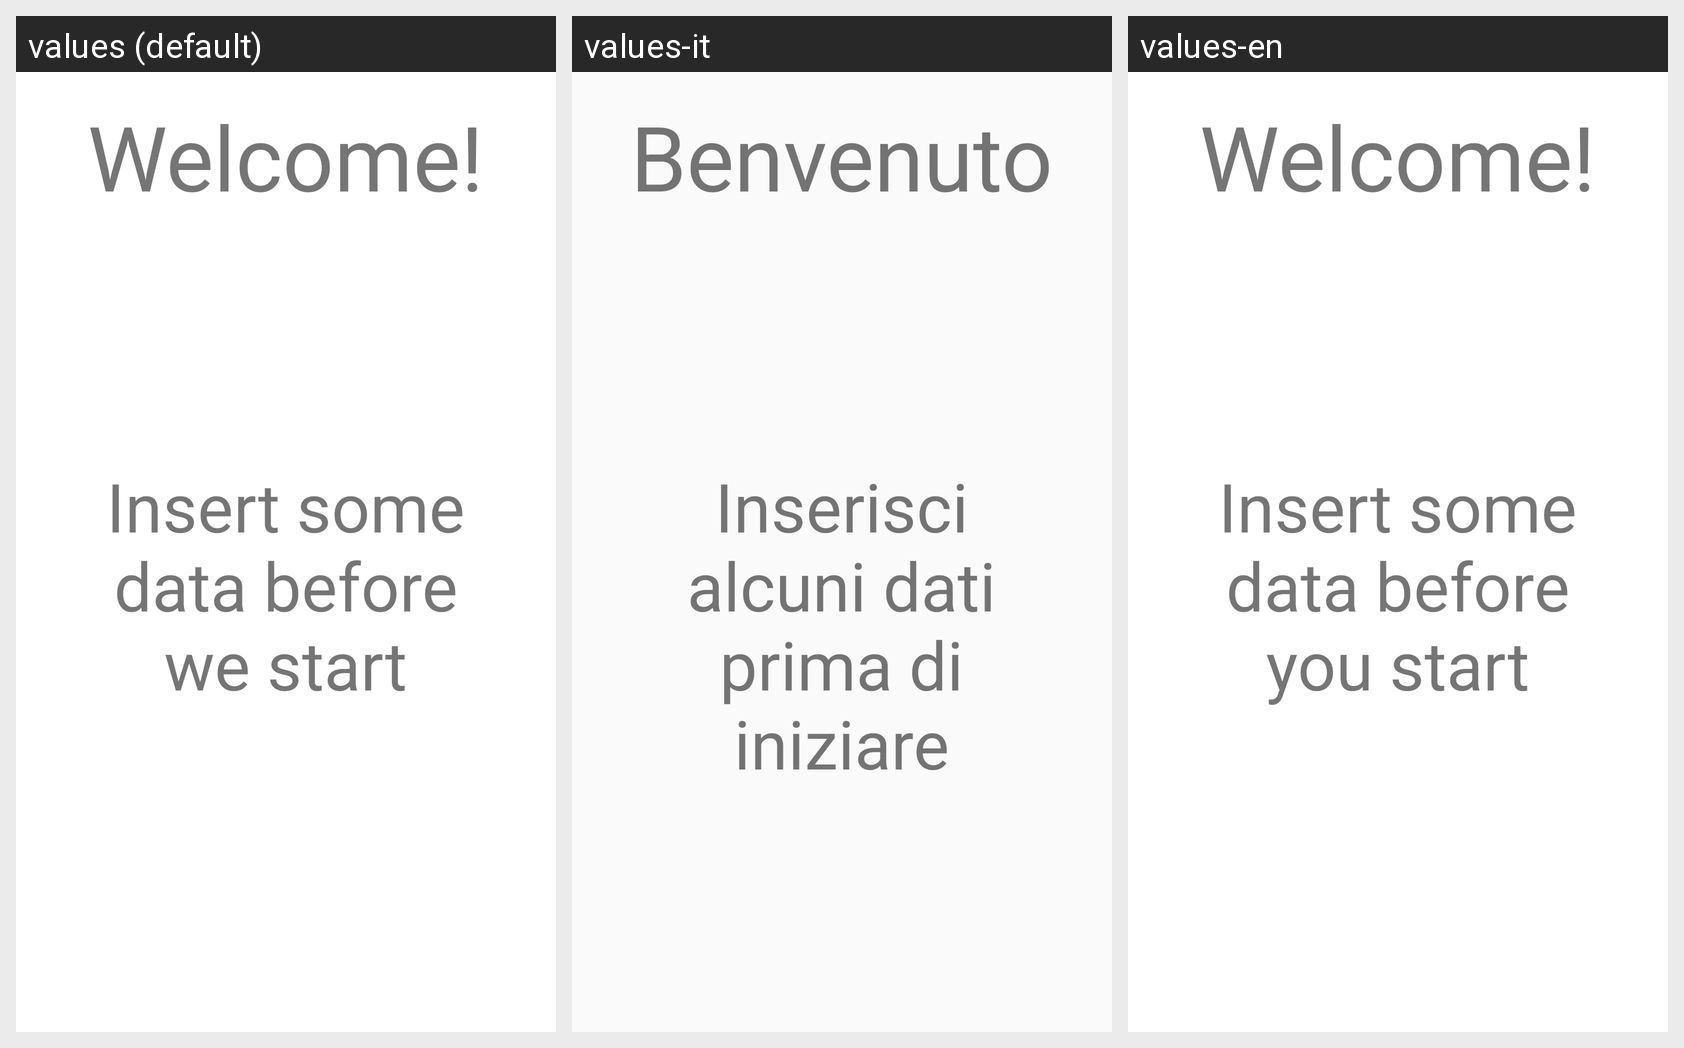

Translations of the strings shown on this Android screen, per locale in the grid:
Android screen res/layout/content_benvenuto1.xml rendered under 3 locales, left to right: values (default), values-it, values-en. Device: Nexus 5 (rendered at 1080×1920; each locale shown at half size, 540×960, under a caption strip naming it); theme AppTheme.
Strings drawn on this screen, with the default value and each locale's value (text and hints the layout hard-codes, and strings that could not be matched under every locale, appear in the picture but are not listed):

benvenuto1
  values: Welcome!
  values-it: Benvenuto
  values-en: Welcome!

benvenuto2
  values: Insert some data before we start
  values-it: Inserisci alcuni dati prima di iniziare
  values-en: Insert some data before you start
